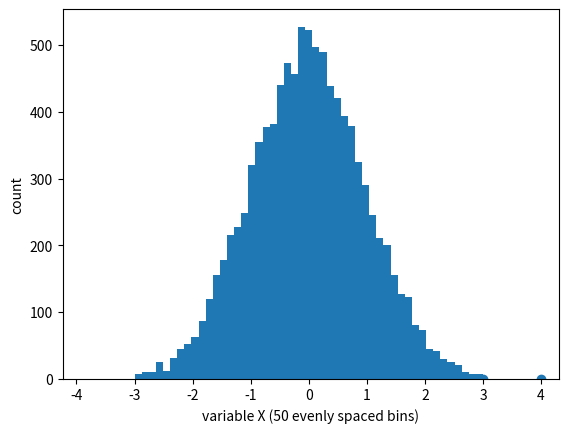

Recreate this plot in Python. (Note: this script raises an exception after producing the figure.)
import random
import numpy as np
import math
from matplotlib import pyplot as plt

def testMidPoint():
    xs = [0] * 100
    xs[0] = 0.2372 # seed
    for i in range(1, 100):
        xs[i]=(int(xs[i-1]**2*1.0e6)%1e4)/1.0e4
    plt.scatter(range(100), xs)
    plt.show()

testMidPoint()

def testRNG():
    np.random.seed(0)
    data = np.random.normal(0, 1, 10000)
    bins = np.linspace(math.ceil(min(data)),
                       math.floor(max(data)),
                       50)  # fixed number of bins
    plt.xlim([min(data) - 0.5, max(data) + 0.5])
    plt.hist(data, bins=bins)
    plt.xlabel('variable X (50 evenly spaced bins)')
    plt.ylabel('count')
    plt.savefig('../figs/rngNormal.eps', format = 'eps')
    plt.show()

testRNG()


def testBrownian():
    np.random.seed(0)
    # generate 3 brownian motions for 1Y
    nBrownians = 3
    nTimeSteps = 366
    brownians = np.zeros((nBrownians, nTimeSteps))
    # each time step is 1 day, so standard deviation is sqrt(1/365.0)
    stdev = math.sqrt(1/365.0)
    for i in range(nBrownians):
        for j in range(1, nTimeSteps):
            brownians[i, j] = brownians[i, j-1] + np.random.normal(0, stdev)

    plt.title('3 brownian motions for 1Y')
    plt.plot(range(nTimeSteps), brownians[0])
    plt.plot(range(nTimeSteps), brownians[1])
    plt.plot(range(nTimeSteps), brownians[2])
    plt.savefig('../figs/3brownians.eps', format = 'eps')
    plt.show()

testBrownian()